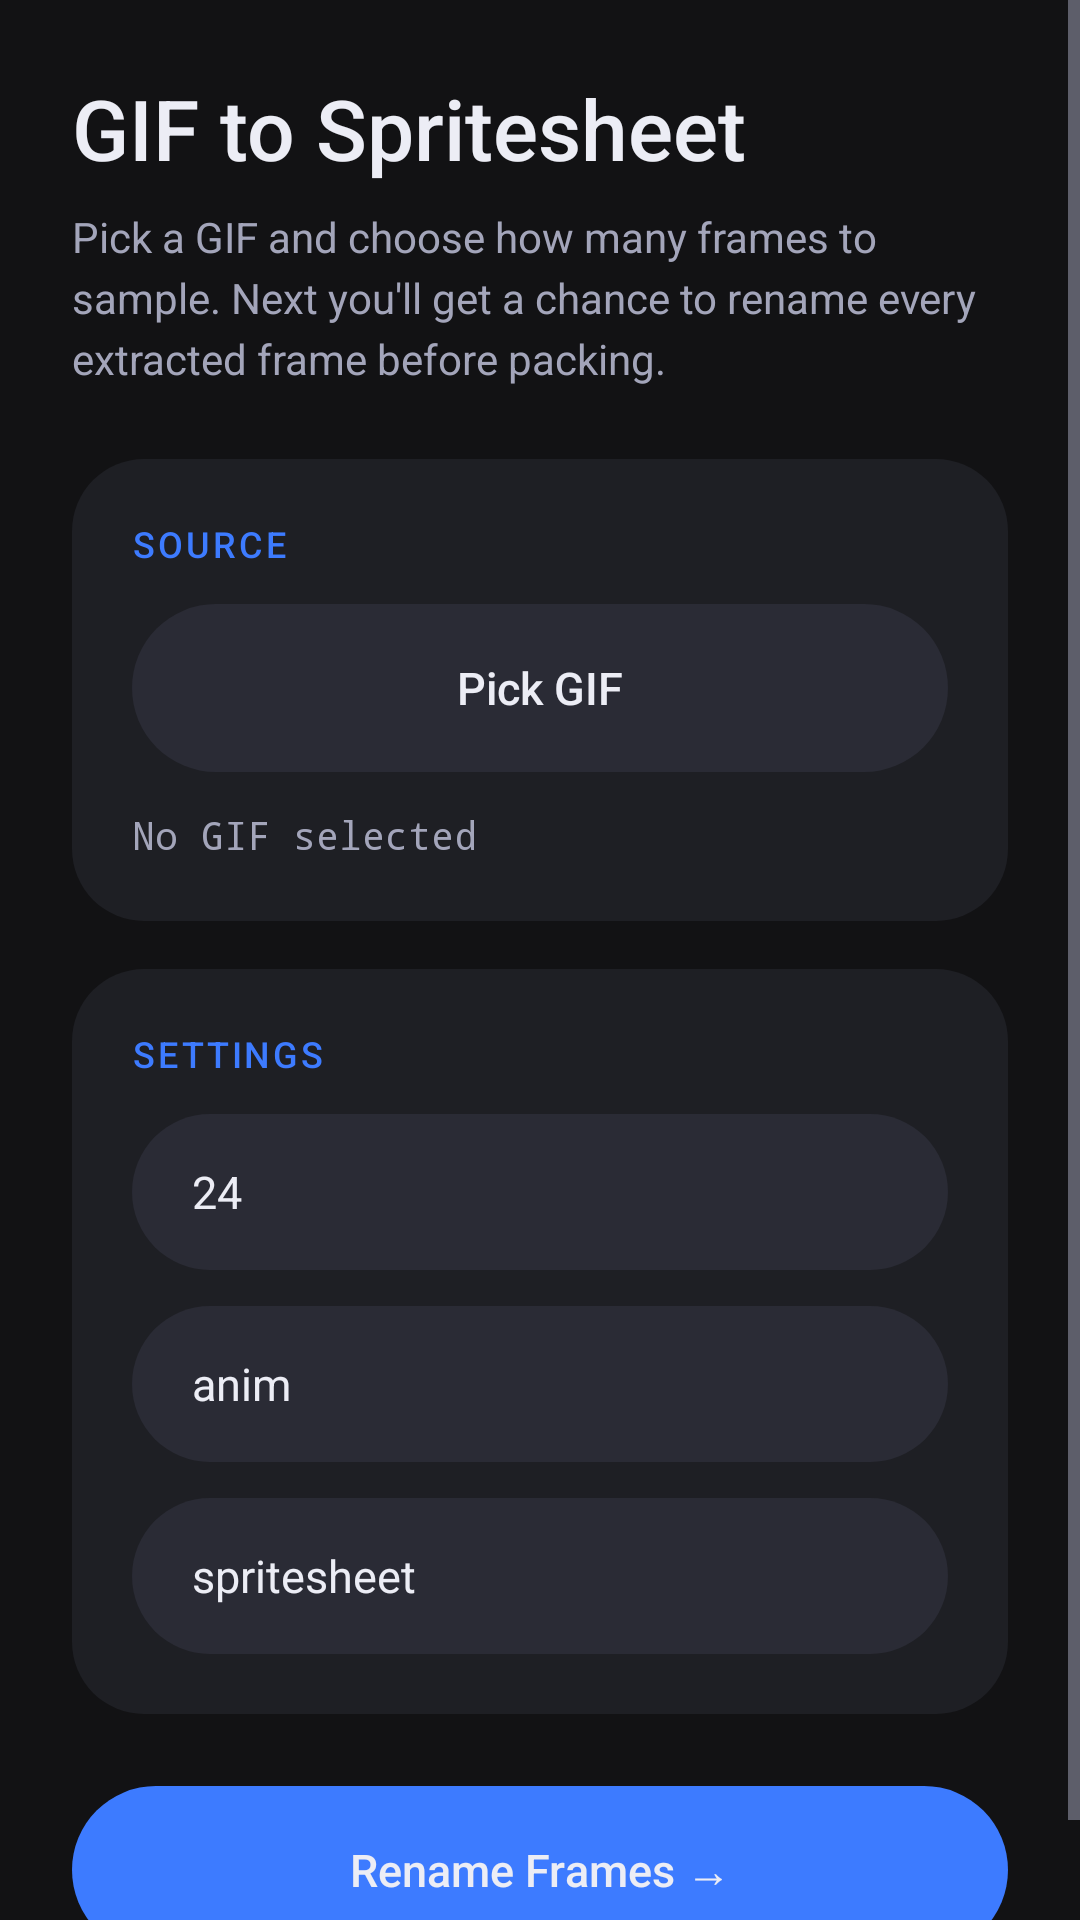

Reconstruct the res/layout file that produces this screen, plus the resources it refers to.
<!-- AndroidManifest.xml: application theme Theme.ZenFNFToolkit -->
<!-- res/layout/activity_gif_to_spritesheet.xml -->
<?xml version="1.0" encoding="utf-8"?>
<ScrollView xmlns:android="http://schemas.android.com/apk/res/android"
    android:layout_width="match_parent"
    android:layout_height="match_parent"
    android:background="@color/bw_black">

    <LinearLayout
        android:layout_width="match_parent"
        android:layout_height="wrap_content"
        android:orientation="vertical"
        android:padding="24dp"
        android:paddingTop="40dp">

        <TextView
            android:id="@+id/tvHeader"
            style="@style/ZenHeader"
            android:layout_width="wrap_content"
            android:layout_height="wrap_content"
            android:layout_marginBottom="8dp"
            android:text="GIF to Spritesheet" />

        <TextView
            android:id="@+id/tvBody"
            style="@style/ZenBody"
            android:layout_width="wrap_content"
            android:layout_height="wrap_content"
            android:layout_marginBottom="24dp"
            android:text="Pick a GIF and choose how many frames to sample. Next you'll get a chance to rename every extracted frame before packing." />

        <LinearLayout
            android:layout_width="match_parent"
            android:layout_height="wrap_content"
            android:background="@drawable/bw_card_bg"
            android:orientation="vertical"
            android:padding="20dp">

            <TextView
                style="@style/ZenSectionLabel"
                android:layout_width="wrap_content"
                android:layout_height="wrap_content"
                android:layout_marginBottom="12dp"
                android:text="Source" />

            <Button
                android:id="@+id/btnPickGif"
                style="@style/ZenButtonOutline"
                android:layout_width="match_parent"
                android:layout_height="wrap_content"
                android:text="Pick GIF" />

            <TextView
                android:id="@+id/tvStatus"
                android:layout_width="wrap_content"
                android:layout_height="wrap_content"
                android:layout_marginTop="12dp"
                android:fontFamily="monospace"
                android:text="No GIF selected"
                android:textColor="@color/bw_grey"
                android:textSize="13sp" />
        </LinearLayout>

        <LinearLayout
            android:layout_width="match_parent"
            android:layout_height="wrap_content"
            android:layout_marginTop="16dp"
            android:background="@drawable/bw_card_bg"
            android:orientation="vertical"
            android:padding="20dp">

            <TextView
                style="@style/ZenSectionLabel"
                android:layout_width="wrap_content"
                android:layout_height="wrap_content"
                android:layout_marginBottom="12dp"
                android:text="Settings" />

            <EditText
                android:id="@+id/etFrameCount"
                android:layout_width="match_parent"
                android:layout_height="wrap_content"
                android:hint="Number of frames to extract"
                android:inputType="number"
                android:singleLine="true"
                android:text="24" />

            <EditText
                android:id="@+id/etFrameName"
                android:layout_width="match_parent"
                android:layout_height="wrap_content"
                android:layout_marginTop="12dp"
                android:hint="Animation name (used for frame naming)"
                android:singleLine="true"
                android:text="anim" />

            <EditText
                android:id="@+id/etOutputName"
                android:layout_width="match_parent"
                android:layout_height="wrap_content"
                android:layout_marginTop="12dp"
                android:hint="Output file name (no extension)"
                android:singleLine="true"
                android:text="spritesheet" />
        </LinearLayout>

        <Button
            android:id="@+id/btnConvert"
            style="@style/ZenButton"
            android:layout_width="match_parent"
            android:layout_height="wrap_content"
            android:layout_marginTop="24dp"
            android:text="Rename Frames →" />

    </LinearLayout>
</ScrollView>
<!-- resources referenced by this layout -->
<resources>
  <color name="bw_black">#121214</color>
  <color name="bw_grey">#A3A5BA</color>
  <!-- drawable bw_card_bg (drawable) -->
  <shape xmlns:android="http://schemas.android.com/apk/res/android" android:shape="rectangle">
      <solid android:color="@color/bw_panel" />
      <corners android:radius="24dp" />
  </shape>
  <style name="ZenBody">
          <item name="android:textColor">@color/bw_grey</item>
          <item name="android:textSize">14sp</item>
          <item name="android:lineSpacingExtra">4dp</item>
      </style>
  <style name="ZenButton">
          <item name="android:background">@drawable/bw_button_bg</item>
          <item name="android:textColor">@color/zen_button_text</item>
          <item name="android:textAllCaps">false</item>
          <item name="android:textSize">15sp</item>
          <item name="android:fontFamily">sans-serif-medium</item>
          <item name="android:minHeight">56dp</item>
          <item name="android:paddingLeft">24dp</item>
          <item name="android:paddingRight">24dp</item>
          <item name="android:stateListAnimator">@null</item>
          <item name="android:elevation">0dp</item>
      </style>
  <style name="ZenButtonOutline">
          <item name="android:background">@drawable/bw_button_outline_bg</item>
          <item name="android:textColor">@color/zen_button_text</item>
          <item name="android:textAllCaps">false</item>
          <item name="android:textSize">15sp</item>
          <item name="android:fontFamily">sans-serif-medium</item>
          <item name="android:minHeight">56dp</item>
          <item name="android:paddingLeft">24dp</item>
          <item name="android:paddingRight">24dp</item>
          <item name="android:stateListAnimator">@null</item>
          <item name="android:elevation">0dp</item>
      </style>
  <style name="ZenHeader">
          <item name="android:textColor">@color/bw_white</item>
          <item name="android:textSize">28sp</item>
          <item name="android:fontFamily">sans-serif-medium</item>
          <item name="android:textAllCaps">false</item>
          <item name="android:letterSpacing">0</item>
      </style>
  <style name="ZenSectionLabel">
          <item name="android:textColor">@color/fnf_accent</item>
          <item name="android:textSize">12sp</item>
          <item name="android:fontFamily">sans-serif-medium</item>
          <item name="android:letterSpacing">0.08</item>
          <item name="android:textAllCaps">true</item>
      </style>
  <color name="bw_panel">#1E1F24</color>
  <color name="bw_white">#ECEDF5</color>
  <color name="fnf_accent">#3D7BFF</color>
  <color name="fnf_on_accent">#FFFFFF</color>
  <style name="ZenWindowAnimation">
          <item name="android:activityOpenEnterAnimation">@anim/zen_enter</item>
          <item name="android:activityOpenExitAnimation">@anim/zen_exit</item>
          <item name="android:activityCloseEnterAnimation">@anim/zen_enter_back</item>
          <item name="android:activityCloseExitAnimation">@anim/zen_exit_back</item>
      </style>
  <color name="bw_surface_high">#363746</color>
  <style name="ZenEditText" parent="Widget.AppCompat.EditText">
          <item name="android:textColor">@color/bw_white</item>
          <item name="android:textColorHint">@color/bw_grey_dim</item>
          <item name="android:textSize">15sp</item>
          <item name="android:background">@drawable/bw_edittext_underline</item>
          <item name="android:minHeight">52dp</item>
      </style>
  <color name="bw_surface">#2A2B35</color>
  <color name="fnf_accent_dark">#2A62DB</color>
  <color name="bw_grey_dim">#6E7086</color>
</resources>
